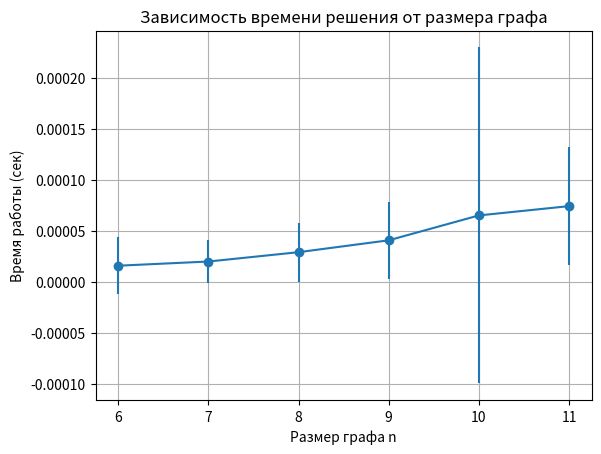
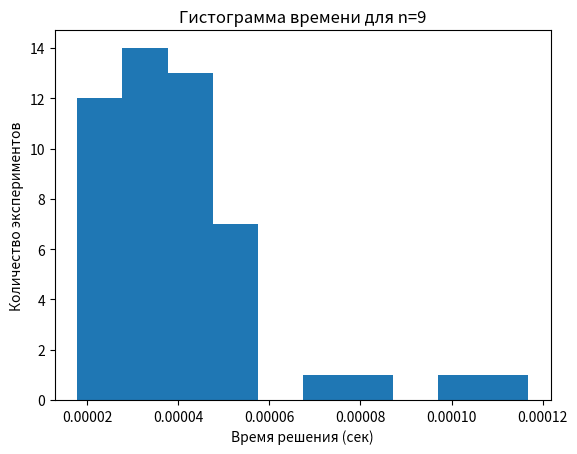

The script that saved these images, in order:
import time
import random
import numpy as np
import matplotlib.pyplot as plt
from scipy import stats


# алгоритм максимального независимого множества
def max_independent_set(n, edges):

    graph = [set() for _ in range(n)]

    for u, v in edges:
        graph[u].add(v)
        graph[v].add(u)

    best_set = []

    def backtrack(current_set, candidates):

        nonlocal best_set

        if len(current_set) > len(best_set):
            best_set = current_set[:]

        for v in list(candidates):

            new_candidates = candidates - graph[v] - {v}

            backtrack(current_set + [v], new_candidates)

            candidates.remove(v)

    backtrack([], set(range(n)))

    return best_set


# генерация случайного графа
def random_graph(n, p=0.3):

    edges = []

    for i in range(n):
        for j in range(i + 1, n):
            if random.random() < p:
                edges.append((i, j))

    return edges


# параметры эксперимента

ns = [6,7,8,9,10,11]     # размеры графов
trials = 50              # число экспериментов
p = 0.3                  # вероятность ребра

mean_times = []
std_times = []

# измерение времени

for n in ns:

    times = []

    for _ in range(trials):

        edges = random_graph(n, p)

        start = time.time()
        max_independent_set(n, edges)
        end = time.time()

        times.append(end - start)

    times = np.array(times)

    mean_times.append(np.mean(times))
    std_times.append(np.std(times))

    if n == 9:
        times_for_hist = times


# график зависимости времени от n

plt.figure()

plt.errorbar(
    ns,
    mean_times,
    yerr=[2*s for s in std_times],
    marker='o'
)

plt.xlabel("Размер графа n")
plt.ylabel("Время работы (сек)")
plt.title("Зависимость времени решения от размера графа")

plt.grid(True)
plt.show()


# гистограмма времени

plt.figure()

plt.hist(times_for_hist, bins=10)

plt.xlabel("Время решения (сек)")
plt.ylabel("Количество экспериментов")
plt.title("Гистограмма времени для n=9")

plt.show()


# проверка гипотезы о нормальности

k2, p_value = stats.normaltest(times_for_hist)

print("p-value =", p_value)

if p_value > 0.05:
    print("Гипотеза о нормальном распределении не отвергается")
else:
    print("Гипотеза о нормальном распределении отвергается")


# вывод статистики

print("\nСреднее время и СКО:")

for i, n in enumerate(ns):

    print(
        "n =", n,
        "  mean =", round(mean_times[i],6),
        "  std =", round(std_times[i],6)
    )
